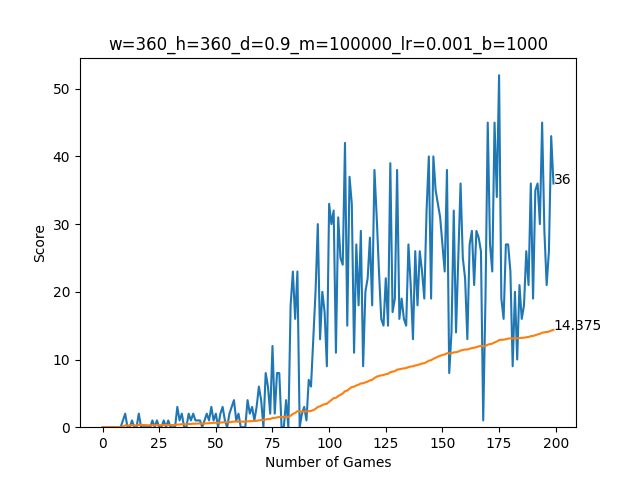

Source data for this figure (header and first rows):
0, 0, 0, 0, 0, 0, 0, 0, 0, 1, 2, 0, 0, 1, 0, 0, 2, 0, 0, 0, 0, 0, 1, 0
0.0, 0.0, 0.0, 0.0, 0.0, 0.0, 0.0, 0.0, 0.0, 0.1, 0.2727, 0.25, 0.2308, 0.2857, 0.2667, 0.25, 0.3529, 0.3333, 0.3158, 0.3, 0.2857, 0.2727, 0.3043, 0.2917
